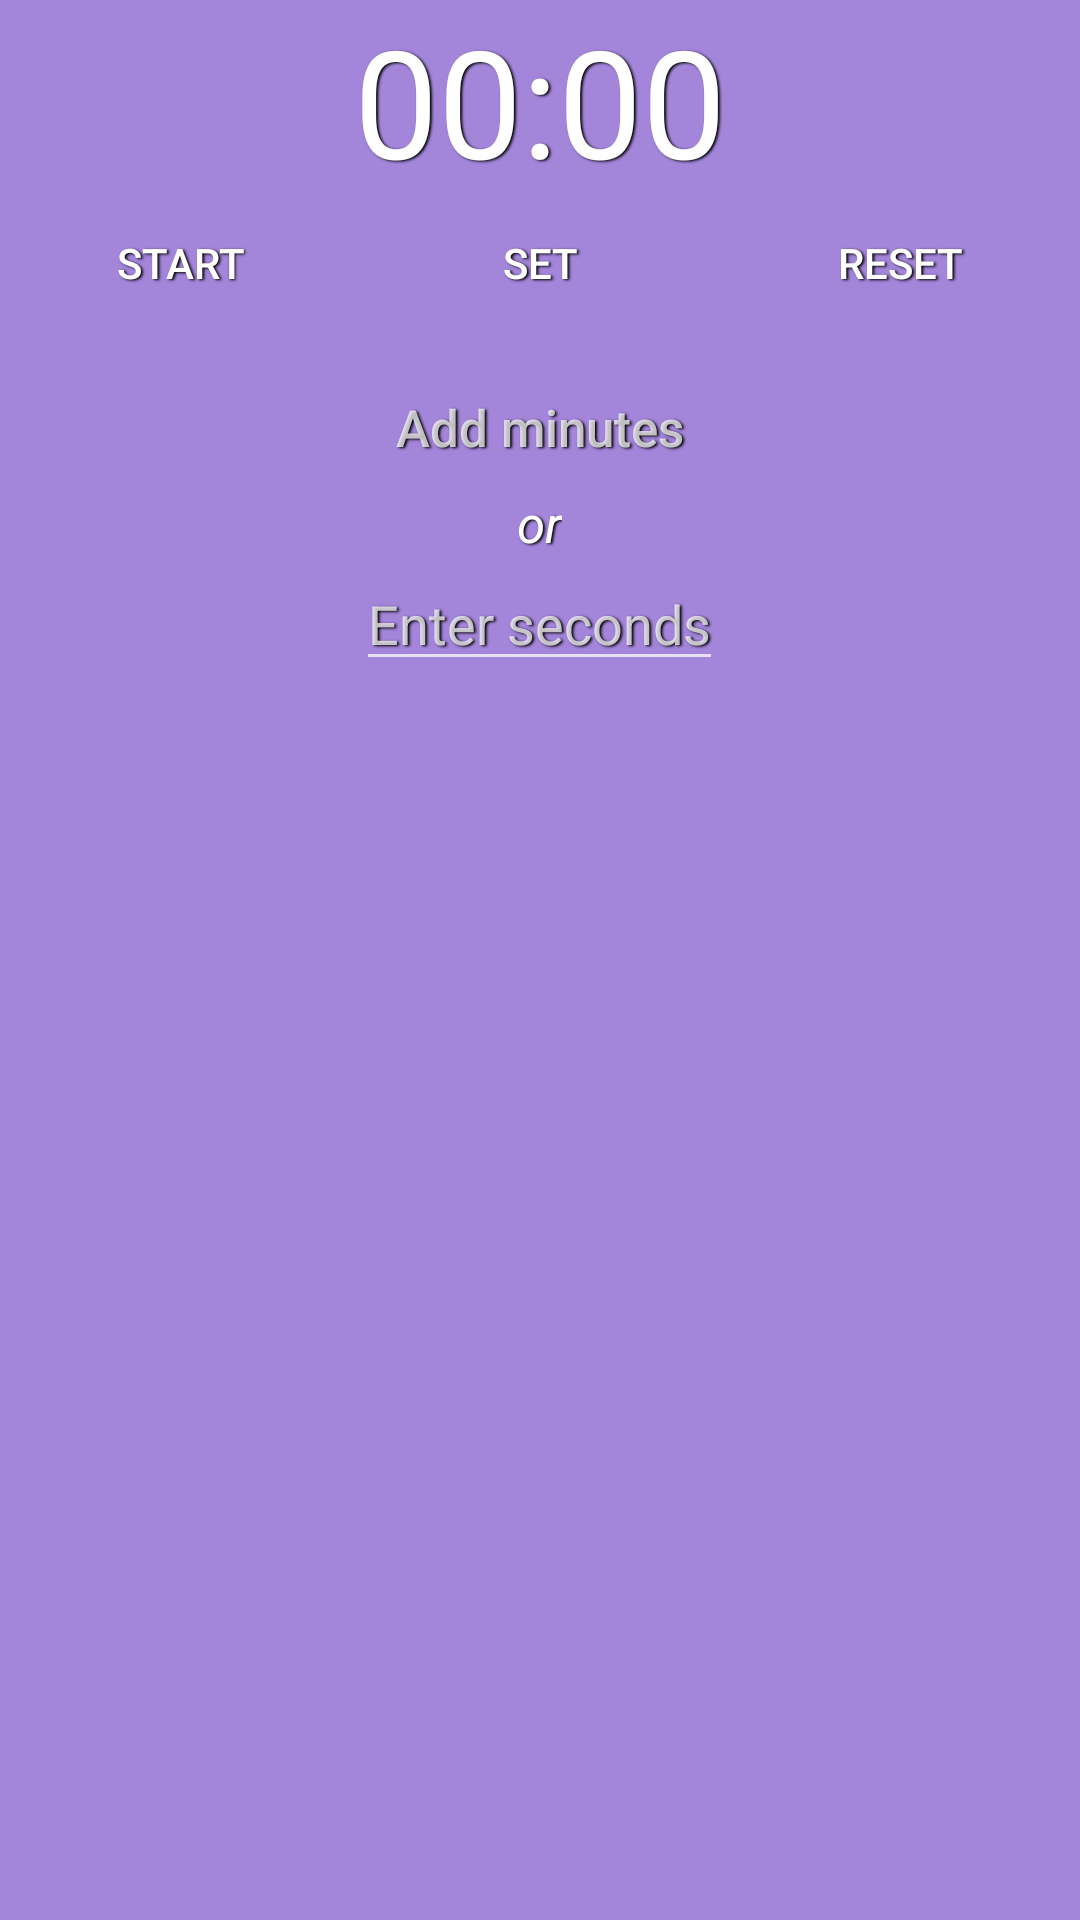

Android layout source for this screen:
<!-- AndroidManifest.xml: application theme Theme.Light -->
<!-- res/layout/second_fragment.xml -->
<?xml version="1.0" encoding="utf-8"?>
<RelativeLayout xmlns:android="http://schemas.android.com/apk/res/android"
    xmlns:app="http://schemas.android.com/apk/res-auto"
    xmlns:tools="http://schemas.android.com/tools"
    android:layout_width="match_parent"
    android:layout_height="match_parent"
    tools:context=".MainActivity">

    <LinearLayout
        android:layout_width="match_parent"
        android:layout_height="match_parent"
        android:background="?attr/background_color"
        android:orientation="vertical"
        tools:context=".MainActivity">

        <LinearLayout
            android:layout_width="match_parent"
            android:layout_height="200px"
            android:gravity="center"
            android:orientation="horizontal">

            <TextView
                android:id="@+id/text_view_countdown"
                android:layout_width="wrap_content"
                android:layout_height="wrap_content"
                android:layout_centerHorizontal="true"
                android:layout_centerVertical="true"
                android:shadowColor="#000000"
                android:shadowDx="1.5"
                android:shadowDy="1.3"
                android:shadowRadius="1.6"
                android:text="00:00"
                android:textColor="#FFFFFF"
                android:textSize="50sp" />
        </LinearLayout>

        <LinearLayout
            android:layout_width="match_parent"
            android:layout_height="125px"
            android:orientation="horizontal">

            <Button
                android:id="@+id/button_start_pause"
                android:layout_width="match_parent"
                android:layout_height="match_parent"
                android:layout_weight="1"
                android:background="@drawable/button_background"
                android:shadowColor="#000000"
                android:shadowDx="1.5"
                android:shadowDy="1.3"
                android:shadowRadius="1.6"
                android:text="Start"
                android:textAllCaps="true"
                android:textColor="#FFFFFF" />

            <Button
                android:id="@+id/button_set"
                android:layout_width="match_parent"
                android:layout_height="match_parent"
                android:layout_weight="1"
                android:background="@drawable/button_background"
                android:shadowColor="#000000"
                android:shadowDx="1.5"
                android:shadowDy="1.3"
                android:shadowRadius="1.6"
                android:text="Set"
                android:textAllCaps="true"
                android:textColor="#FFFFFF" />

            <Button
                android:id="@+id/button_reset"
                android:layout_width="match_parent"
                android:layout_height="match_parent"
                android:layout_weight="1"
                android:background="@drawable/button_background"
                android:shadowColor="#000000"
                android:shadowDx="1.5"
                android:shadowDy="1.3"
                android:shadowRadius="1.6"
                android:text="Reset"
                android:textAllCaps="true"
                android:textColor="#FFFFFF" />
        </LinearLayout>

        <LinearLayout
            android:layout_width="match_parent"
            android:layout_height="wrap_content"
            android:gravity="center"
            android:orientation="horizontal">

            <Button
                android:id="@+id/button_minute"
                android:layout_width="wrap_content"
                android:layout_height="wrap_content"
                android:layout_centerHorizontal="true"
                android:layout_marginTop="20px"
                android:layout_weight="1"
                android:background="@android:color/transparent"
                android:shadowColor="#000000"
                android:shadowDx="1.5"
                android:shadowDy="1.3"
                android:shadowRadius="1.6"
                android:text="Add minutes"
                android:textAllCaps="false"
                android:textColor="#BFFFFFFF"
                android:textColorHint="#BFFFFFFF"
                android:textSize="17sp" />
        </LinearLayout>

        <LinearLayout
            android:layout_width="match_parent"
            android:layout_height="wrap_content"
            android:gravity="center"
            android:orientation="horizontal">

            <TextView
                android:id="@+id/text_view_mid"
                android:layout_width="wrap_content"
                android:layout_height="wrap_content"
                android:shadowColor="#000000"
                android:shadowDx="1.5"
                android:shadowDy="1.3"
                android:shadowRadius="1.6"
                android:text="or"
                android:textColor="#FFFFFF"
                android:textColorHint="#BFFFFFFF"
                android:textSize="17sp"
                android:textStyle="italic" />
        </LinearLayout>

        <LinearLayout
            android:layout_width="match_parent"
            android:layout_height="wrap_content"
            android:gravity="center"
            android:orientation="horizontal">

            <EditText
                android:id="@+id/edit_text_input"
                android:layout_width="wrap_content"
                android:layout_height="wrap_content"
                android:layout_centerHorizontal="true"
                android:hint="Enter seconds"
                android:inputType="number"
                android:maxLength="4"
                android:shadowColor="#000000"
                android:shadowDx="1.5"
                android:shadowDy="1.3"
                android:shadowRadius="1.6"
                android:textColor="#FFFFFF"
                android:textColorHint="#BFFFFFFF"
                android:textSize="18sp" />
        </LinearLayout>

    </LinearLayout>
</RelativeLayout>
<!-- resources referenced by this layout -->
<resources>
  <!-- drawable button_background (drawable) -->
  <?xml version="1.0" encoding="UTF-8"?>
  <selector xmlns:android="http://schemas.android.com/apk/res/android">
      <item android:drawable="@drawable/shadow" android:state_focused="true" android:state_pressed="false" />
      <item android:drawable="@drawable/shadow" android:state_focused="true" android:state_pressed="true" />
      <item android:drawable="@drawable/shadow" android:state_focused="false" android:state_pressed="true" />
      <item android:drawable="@drawable/noshadow" />
  </selector>
  <style name="Theme.Light" parent="Theme.MaterialComponents.DayNight.NoActionBar">
          
          <item name="colorPrimary">#715D98</item>
          <item name="colorPrimaryVariant">#A385DA</item>
          <item name="colorOnPrimary">@color/white</item>
          
          <item name="colorSecondary">#FFFFFF</item>
          <item name="colorSecondaryVariant">#FFFFFF</item>
          <item name="colorOnSecondary">@color/black</item>
          
          <item name="android:statusBarColor" tools:targetApi="l">#A385DA</item>
          
          <item name="background_color">#A385DA</item>
          <item name="android:windowAnimationStyle">@style/WindowAnimationTransition</item>
          
          <item name="colorControlNormal">#BFFFFFFF</item>
          <item name="colorControlActivated">#BFFFFFFF</item>
      </style>
  <!-- drawable noshadow: png bitmap (drawable, 1962 bytes) -->
  <style name="WindowAnimationTransition">
          <item name="android:windowEnterAnimation">@android:anim/fade_in</item>
          <item name="android:windowExitAnimation">@android:anim/fade_out</item>
      </style>
  <!-- not gathered from this repository: default colours our renderer supplied (Android Studio template values) -->
  <color name="black">#FF000000</color>
  <color name="white">#FFFFFFFF</color>
</resources>
